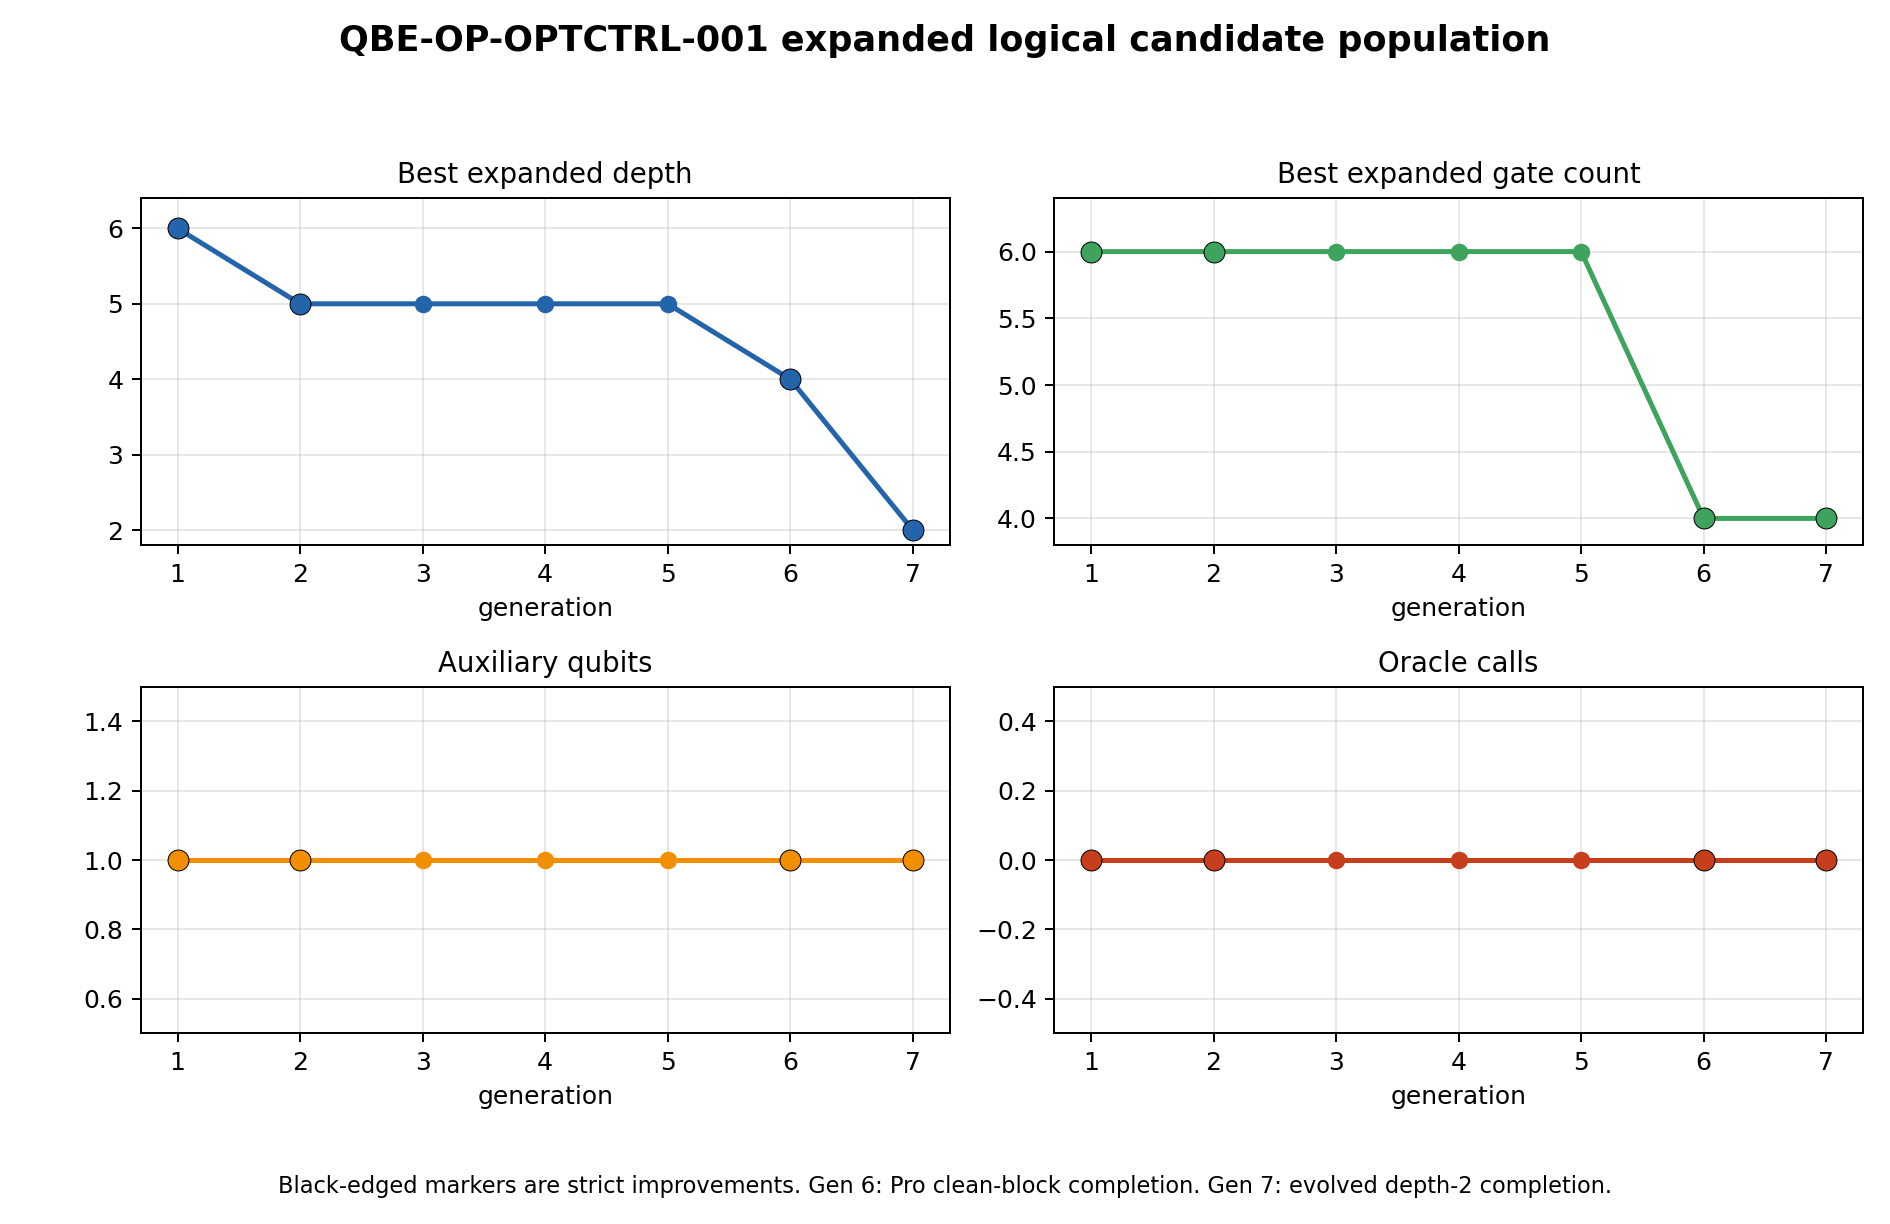

Data behind this chart, as committed beside it:
generation, tier, best_depth, best_gate_count, best_auxiliary_qubits, best_oracle_calls, strict_improvement, event
0, oracle-baseline, 1, 1, 1, 1, false, one unresolved permutation-completion or…
1, expanded-logical, 6, 6, 1, 0, true, sequential logical reversible expansion …
2, expanded-logical, 5, 6, 1, 0, true, depth scheduler parallelizes final X2 an…
3, expanded-logical, 5, 6, 1, 0, false, zero-extra-ancilla mutation rejected by …
4, expanded-logical, 5, 6, 1, 0, false, two-ancilla workspace mutation no better
5, expanded-logical, 5, 6, 1, 0, false, state-cycle crossover no strict improvem…
6, expanded-logical, 4, 4, 1, 0, true, ChatGPT Pro equality-flag transfer compl…
7, expanded-logical, 2, 4, 1, 0, true, EoH mutation replaces controlled transfe…
